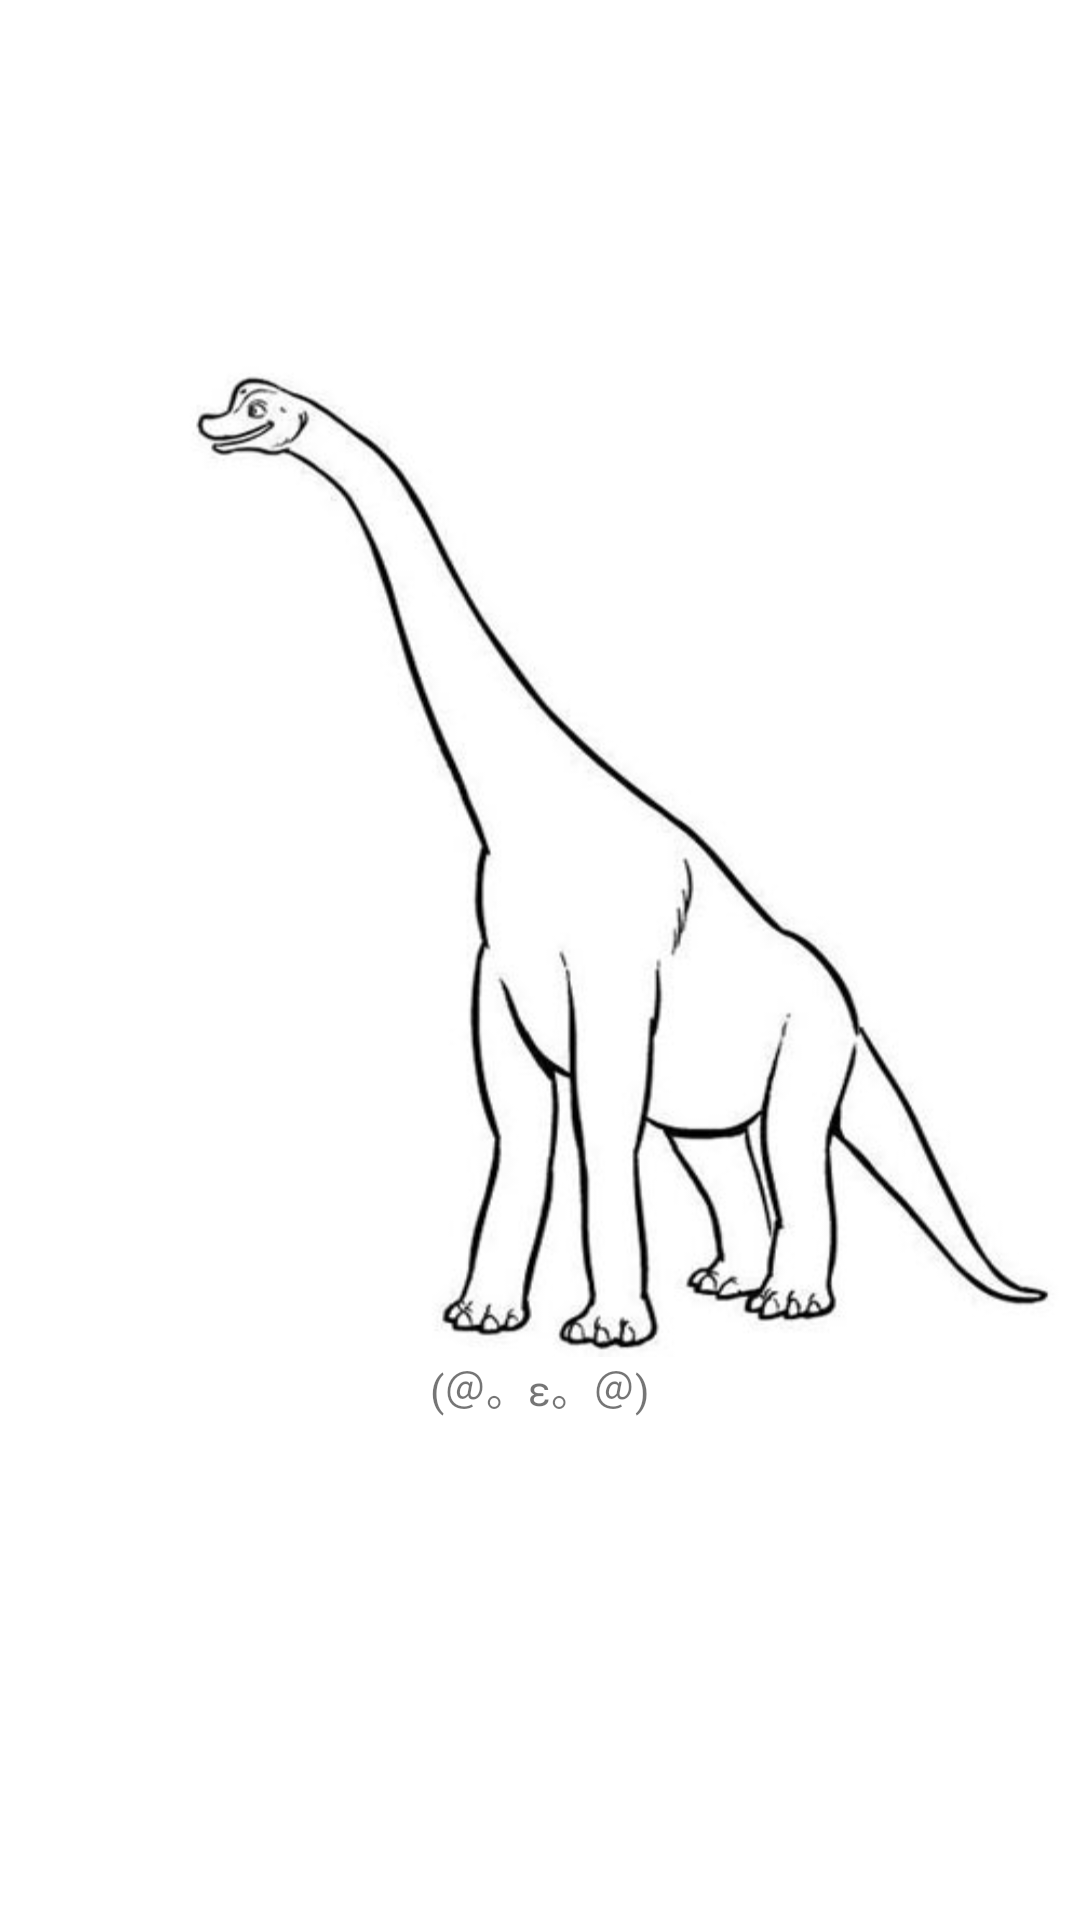

Produce the Android XML layout that renders to this screen, including the resource entries it uses.
<!-- AndroidManifest.xml: application theme AppTheme -->
<!-- res/layout/auth_layout.xml -->
<?xml version="1.0" encoding="utf-8"?>
<LinearLayout xmlns:android="http://schemas.android.com/apk/res/android"
    android:layout_width="match_parent"
    android:layout_height="match_parent"
    android:gravity="center"
    android:orientation="vertical" 
    android:background="#FFFFFF">
    <ImageView 
        android:layout_height="wrap_content"
        android:layout_width="match_parent"
        android:scaleType="fitXY"
        android:src="@drawable/lologo"/>

    <TextView 
        android:layout_width="wrap_content"
        android:layout_height="wrap_content"
        android:text="(＠。ε。＠)"/>

    <Button
        android:id="@+id/button1"
        android:layout_width="wrap_content"
        android:layout_height="wrap_content"
        android:background="@drawable/com_sina_weibo_sdk_login_button_with_account_text"
        android:onClick="auth" />

</LinearLayout>
<!-- resources referenced by this layout -->
<resources>
  <!-- drawable lologo: jpg bitmap (drawable-hdpi, 18638 bytes) -->
  <style name="AppTheme" parent="AppBaseTheme">
          
      </style>
  <style name="AppBaseTheme" parent="Theme.AppCompat.Light">
          
      </style>
</resources>
